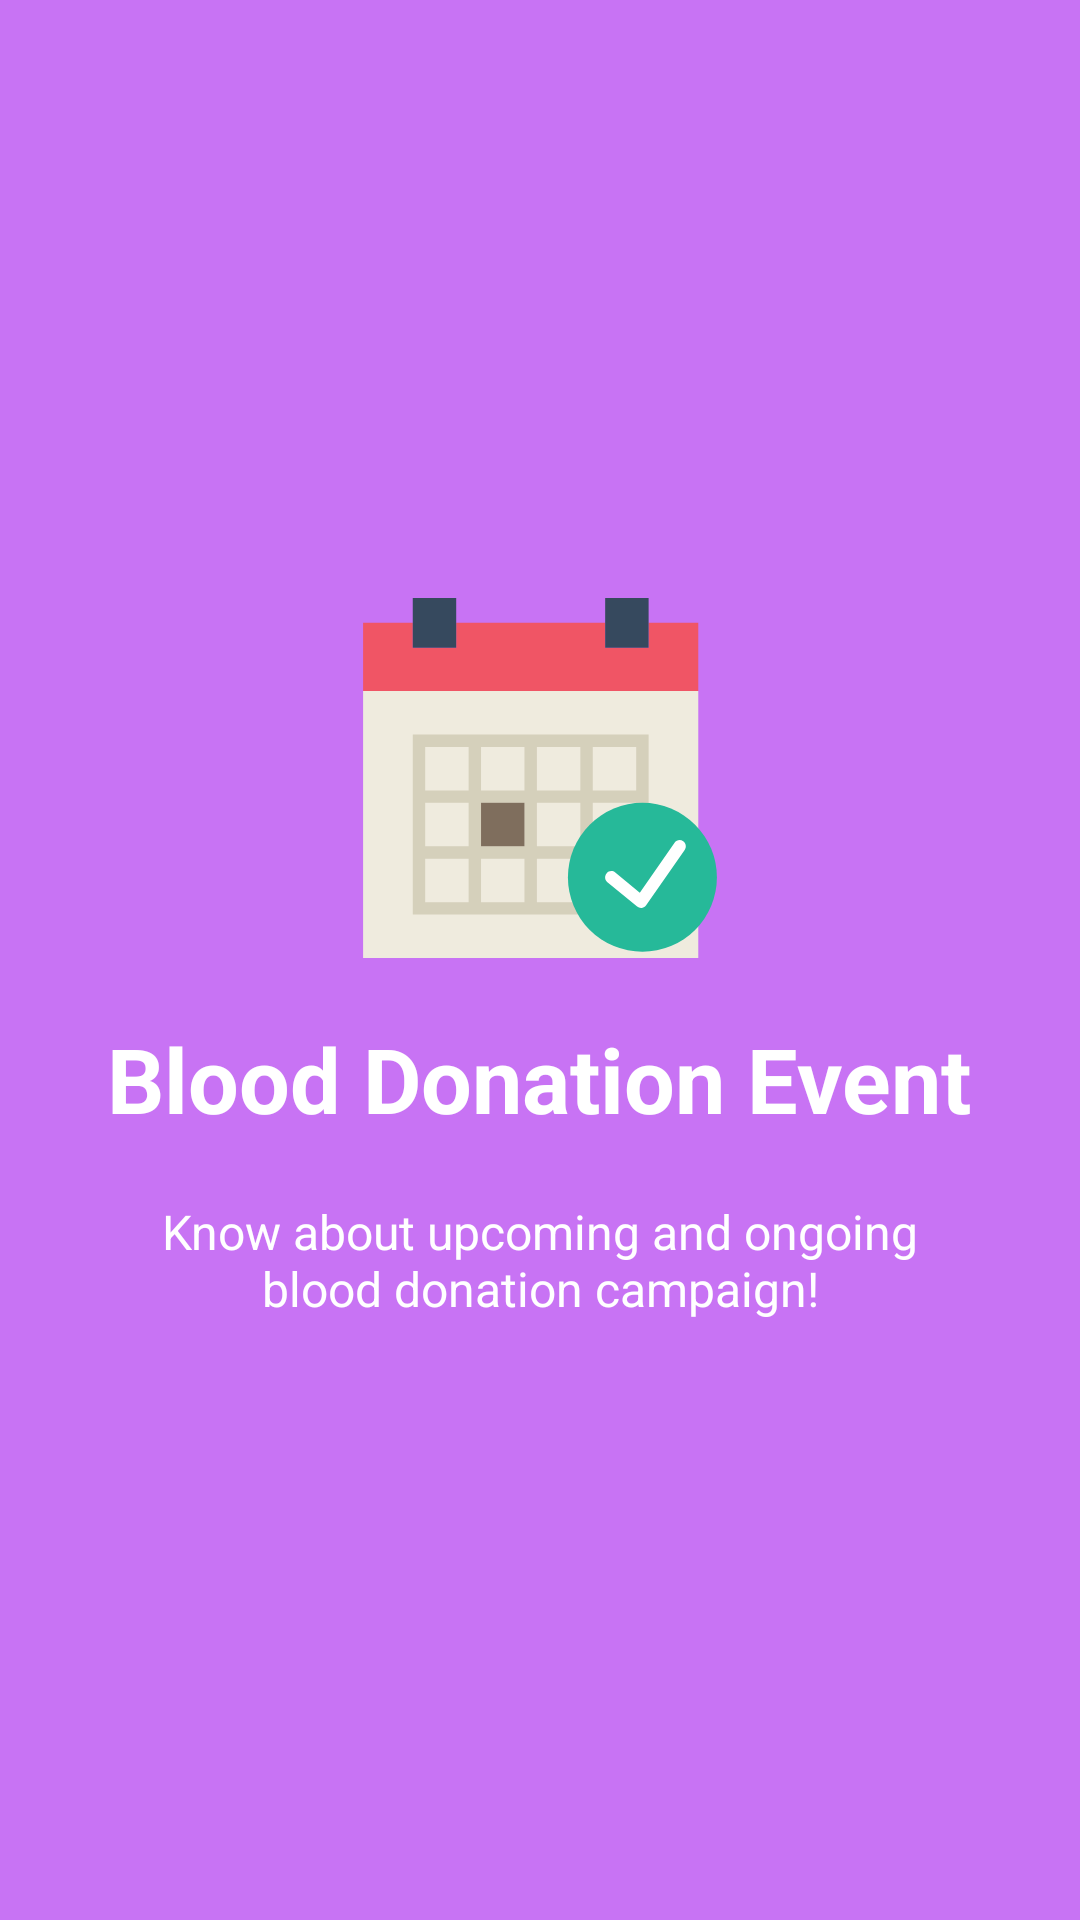

Produce the Android XML layout that renders to this screen, including the resource entries it uses.
<!-- AndroidManifest.xml: application theme AppTheme -->
<!-- res/layout/welcome_slide4.xml -->
<?xml version="1.0" encoding="utf-8"?>
<RelativeLayout xmlns:android="http://schemas.android.com/apk/res/android"
    xmlns:app="http://schemas.android.com/apk/res-auto"
    android:layout_width="match_parent"
    android:layout_height="match_parent"
    android:background="@color/bg_screen4">

    <LinearLayout
        android:layout_width="wrap_content"
        android:layout_height="wrap_content"
        android:layout_centerInParent="true"
        android:gravity="center_horizontal"
        android:orientation="vertical">

        <ImageView
            android:layout_width="@dimen/img_width_height"
            android:layout_height="@dimen/img_width_height"
            app:srcCompat="@drawable/ic_calendar" />

        <TextView
            android:layout_width="wrap_content"
            android:layout_height="wrap_content"
            android:text="@string/slide_4_title"
            android:textColor="@android:color/white"
            android:textSize="@dimen/slide_title"
            android:layout_marginTop="20dp"
            android:textStyle="bold" />

        <TextView
            android:layout_width="wrap_content"
            android:layout_height="wrap_content"
            android:layout_marginTop="20dp"
            android:paddingLeft="@dimen/desc_padding"
            android:paddingRight="@dimen/desc_padding"
            android:text="@string/slide_4_desc"
            android:textAlignment="center"
            android:textColor="@android:color/white"
            android:textSize="@dimen/slide_desc" />

    </LinearLayout>

</RelativeLayout>
<!-- resources referenced by this layout -->
<resources>
  <color name="bg_screen4">#c873f4</color>
  <dimen name="desc_padding">40dp</dimen>
  <dimen name="img_width_height">120dp</dimen>
  <dimen name="slide_desc">16sp</dimen>
  <dimen name="slide_title">30sp</dimen>
  <!-- drawable ic_calendar (drawable) -->
  <vector android:height="24dp" android:viewportHeight="58.0"
      android:viewportWidth="58.0" android:width="24dp" xmlns:android="http://schemas.android.com/apk/res/android">
      <path android:fillColor="#F05565" android:pathData="M46.5,4l0,4l-7,0l0,-4l-24,0l0,4l-7,0l0,-4l-8,0l0,11l54,0l0,-11z"/>
      <path android:fillColor="#EFEBDE" android:pathData="M8.5,15l-8,0l0,43l54,0l0,-43l-8,0l-7,0l-24,0z"/>
      <path android:fillColor="#D5D0BB" android:pathData="M37.5,22h-2h-7h-2h-7h-2h-9v9v2v7v2v9h9h2h7h2h7h2h9v-9v-2v-7v-2v-9H37.5zM28.5,24h7v7h-7V24zM35.5,40h-7v-7h7V40zM19.5,33h7v7h-7V33zM19.5,24h7v7h-7V24zM10.5,24h7v7h-7V24zM10.5,33h7v7h-7V33zM17.5,49h-7v-7h7V49zM26.5,49h-7v-7h7V49zM35.5,49h-7v-7h7V49zM44.5,49h-7v-7h7V49zM44.5,40h-7v-7h7V40zM37.5,31v-7h7v7H37.5z"/>
      <path android:fillColor="#36495E" android:pathData="M8.5,0h7v8h-7z"/>
      <path android:fillColor="#36495E" android:pathData="M39.5,0h7v8h-7z"/>
      <path android:fillColor="#7F6E5D" android:pathData="M19.5,33h7v7h-7z"/>
      <path android:fillColor="#26B999" android:pathData="M45.5,45m-12,0a12,12 0,1 1,24 0a12,12 0,1 1,-24 0"/>
      <path android:fillColor="#FFFFFF" android:pathData="M52.07,39.18c-0.46,-0.32 -1.08,-0.2 -1.39,0.25l-5.6,8.04l-3.95,-3.24c-0.43,-0.35 -1.06,-0.29 -1.41,0.14c-0.35,0.43 -0.29,1.06 0.14,1.41l4.79,3.93c0.18,0.15 0.4,0.23 0.63,0.23c0.05,0 0.09,-0 0.14,-0.01c0.28,-0.04 0.52,-0.19 0.68,-0.42l6.21,-8.93C52.64,40.12 52.52,39.49 52.07,39.18z"/>
  </vector>
  <string name="slide_4_desc"> Know about upcoming and ongoing blood donation campaign!</string>
  <string name="slide_4_title"> Blood Donation Event </string>
  <style name="AppTheme" parent="Theme.AppCompat.Light.NoActionBar">
          
          <item name="colorPrimary">@color/colorPrimary</item>
          <item name="colorPrimaryDark">@color/colorPrimaryDark</item>
          <item name="colorAccent">@color/colorAccent</item>
          <item name="colorControlHighlight">@color/rippleColor</item>
          <item name="android:statusBarColor">@color/colorAccent</item>
      </style>
  <color name="colorPrimary">#f10b29</color>
  <color name="colorPrimaryDark">#df152c</color>
  <color name="colorAccent">#e74242</color>
  <color name="rippleColor">#80551a8b</color>
</resources>
